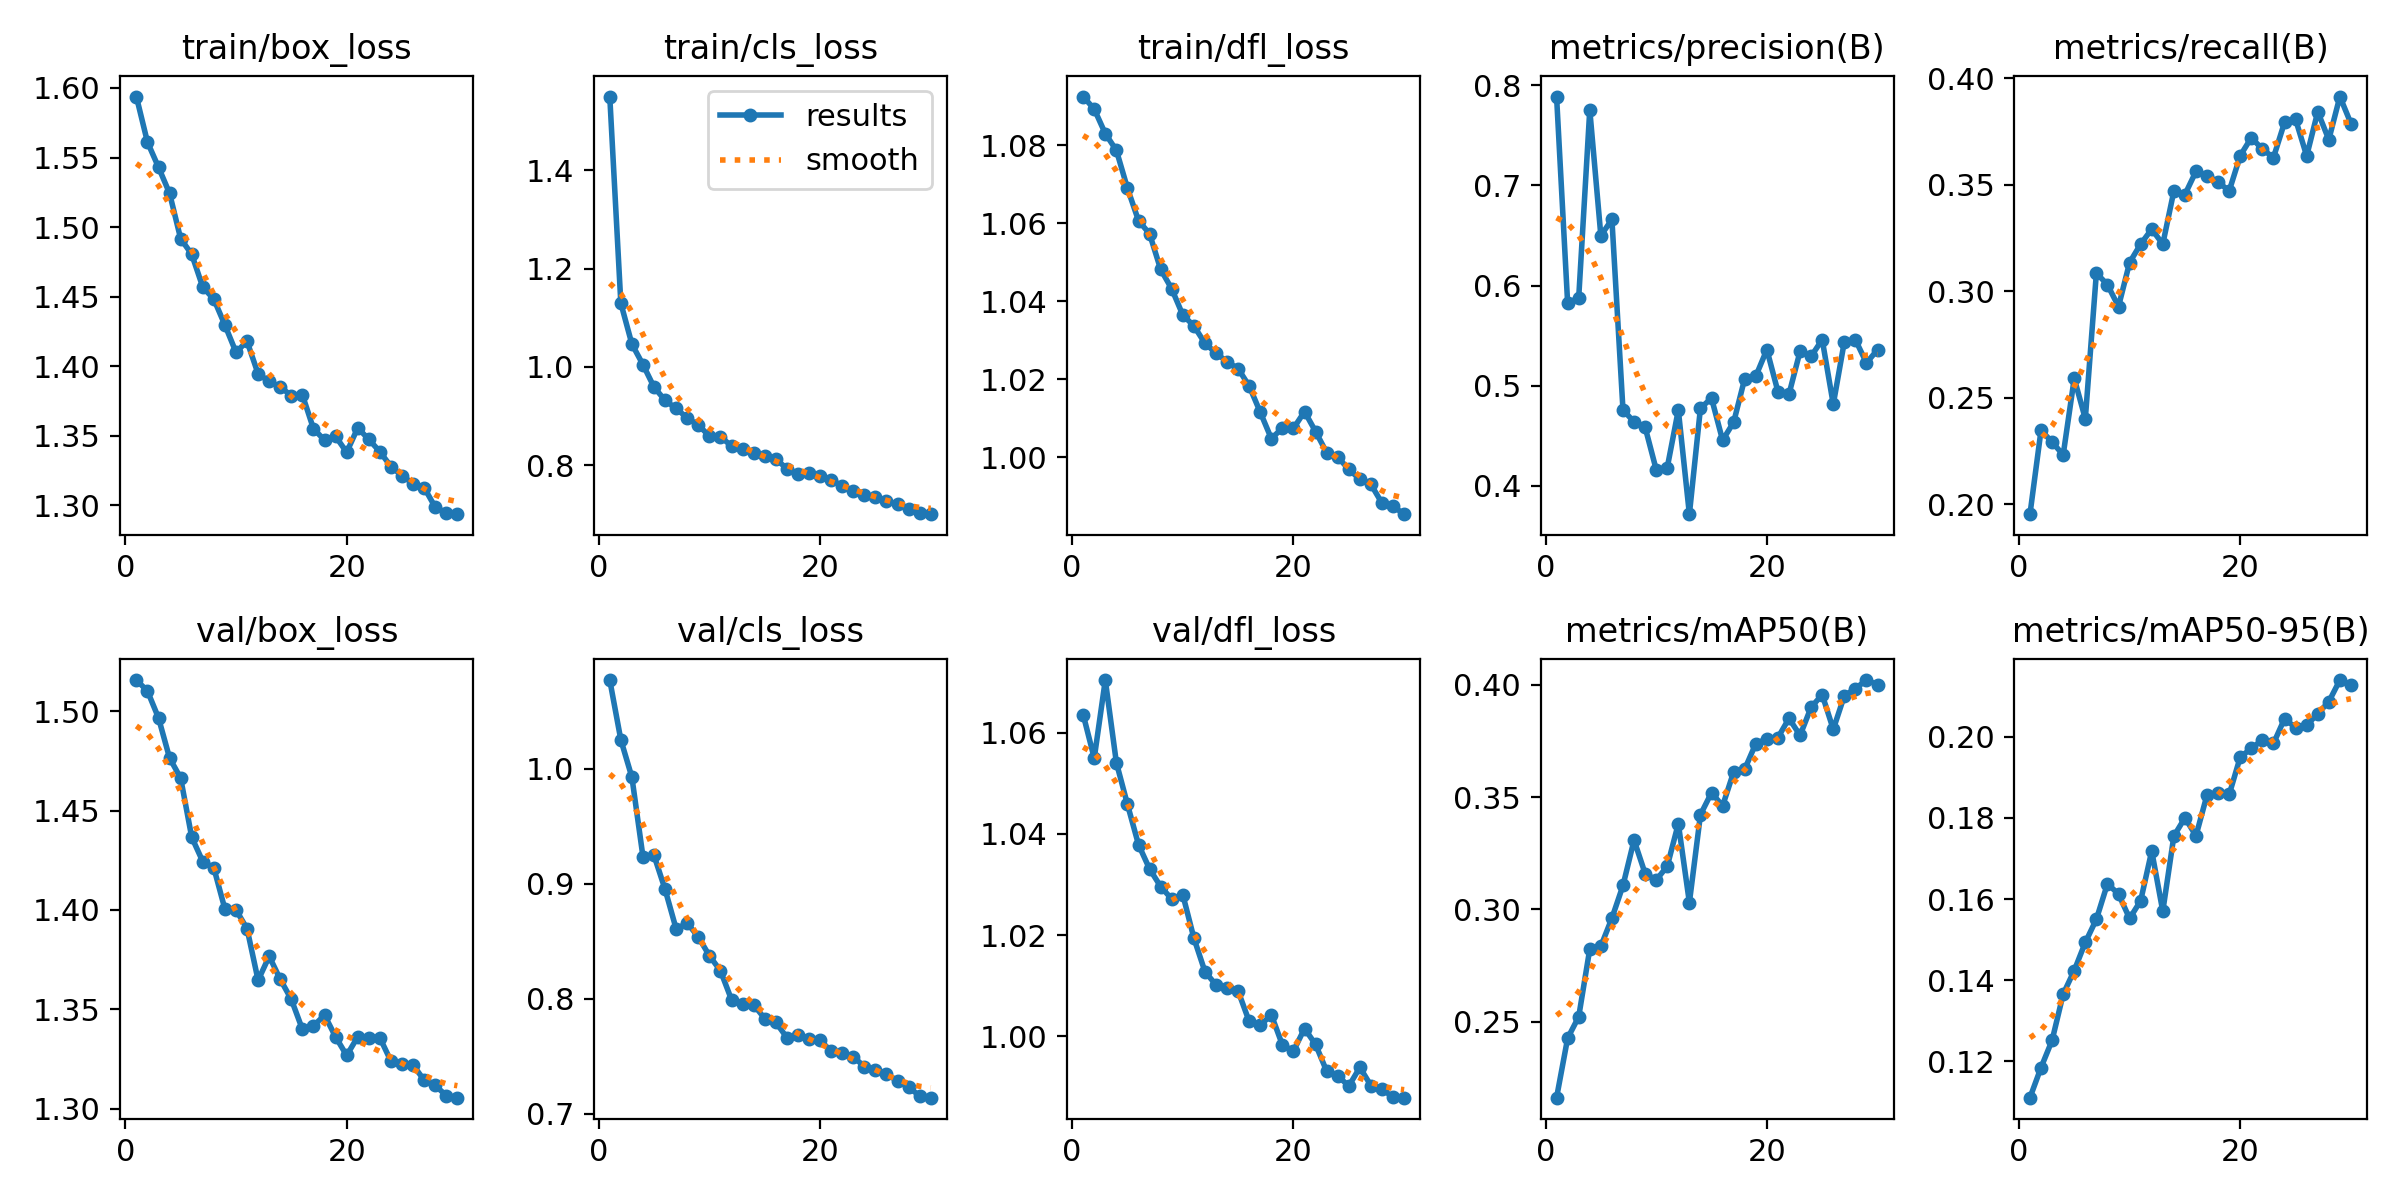

The file beside this chart, header and first rows:
epoch, time, train/box_loss, train/cls_loss, train/dfl_loss, metrics/precision(B), metrics/recall(B), metrics/mAP50(B), metrics/mAP50-95(B), val/box_loss, val/cls_loss, val/dfl_loss, lr/pg0, lr/pg1, lr/pg2
1, 116.6, 1.594, 1.55, 1.092, 0.7888, 0.1954, 0.2161, 0.1111, 1.516, 1.077, 1.064, 0.0004153, 0.0004153, 0.0004153
2, 228.3, 1.561, 1.13, 1.089, 0.5825, 0.2348, 0.2426, 0.1185, 1.51, 1.025, 1.055, 0.0008045, 0.0008045, 0.0008045
3, 339.4, 1.543, 1.046, 1.083, 0.5879, 0.2292, 0.2521, 0.1252, 1.497, 0.9927, 1.07, 0.001166, 0.001166, 0.001166
4, 452.4, 1.524, 1.005, 1.079, 0.7755, 0.2232, 0.2823, 0.1366, 1.477, 0.9235, 1.054, 0.001126, 0.001126, 0.001126
5, 562.4, 1.492, 0.959, 1.069, 0.6499, 0.2591, 0.2835, 0.1424, 1.466, 0.9247, 1.046, 0.001085, 0.001085, 0.001085
6, 673.3, 1.48, 0.932, 1.061, 0.6661, 0.2402, 0.296, 0.1493, 1.437, 0.8952, 1.038, 0.001044, 0.001044, 0.001044
7, 785.7, 1.457, 0.9155, 1.057, 0.4759, 0.3086, 0.3106, 0.155, 1.424, 0.8608, 1.033, 0.001002, 0.001002, 0.001002
8, 898.6, 1.448, 0.8962, 1.048, 0.4639, 0.3031, 0.3308, 0.1638, 1.421, 0.8659, 1.03, 0.0009612, 0.0009612, 0.0009612
9, 1010, 1.429, 0.8817, 1.043, 0.4586, 0.2929, 0.316, 0.1613, 1.4, 0.8539, 1.027, 0.00092, 0.00092, 0.00092
10, 1120, 1.41, 0.8595, 1.036, 0.4163, 0.3135, 0.313, 0.1552, 1.4, 0.8376, 1.028, 0.0008787, 0.0008787, 0.0008787
11, 1229, 1.418, 0.858, 1.034, 0.4183, 0.3222, 0.3192, 0.1596, 1.391, 0.8245, 1.019, 0.0008375, 0.0008375, 0.0008375
12, 1336, 1.394, 0.8392, 1.029, 0.4758, 0.3292, 0.3382, 0.1719, 1.365, 0.7994, 1.013, 0.0007962, 0.0007962, 0.0007962
13, 1443, 1.389, 0.834, 1.027, 0.3717, 0.3222, 0.303, 0.157, 1.377, 0.7953, 1.01, 0.000755, 0.000755, 0.000755
14, 1550, 1.385, 0.8254, 1.024, 0.4777, 0.3471, 0.3421, 0.1755, 1.365, 0.795, 1.01, 0.0007137, 0.0007137, 0.0007137
15, 1663, 1.379, 0.8198, 1.023, 0.4876, 0.3455, 0.352, 0.18, 1.355, 0.783, 1.009, 0.0006725, 0.0006725, 0.0006725
16, 1777, 1.379, 0.8128, 1.018, 0.4456, 0.3564, 0.3461, 0.1756, 1.34, 0.7798, 1.003, 0.0006312, 0.0006312, 0.0006312
17, 1890, 1.355, 0.7931, 1.012, 0.4635, 0.3543, 0.3612, 0.1857, 1.342, 0.7664, 1.002, 0.00059, 0.00059, 0.00059
18, 2002, 1.347, 0.7831, 1.005, 0.5072, 0.3513, 0.3625, 0.1862, 1.347, 0.7686, 1.004, 0.0005487, 0.0005487, 0.0005487
19, 2115, 1.349, 0.7846, 1.007, 0.5095, 0.3472, 0.3738, 0.1858, 1.336, 0.7653, 0.9983, 0.0005075, 0.0005075, 0.0005075
20, 2226, 1.338, 0.7776, 1.007, 0.5361, 0.3638, 0.3759, 0.195, 1.327, 0.7641, 0.9971, 0.0004662, 0.0004662, 0.0004662
21, 2337, 1.356, 0.7709, 1.012, 0.4941, 0.3722, 0.3765, 0.1971, 1.336, 0.7546, 1.002, 0.000425, 0.000425, 0.000425
22, 2445, 1.347, 0.7576, 1.007, 0.4916, 0.3667, 0.3851, 0.1992, 1.336, 0.7533, 0.9984, 0.0003837, 0.0003837, 0.0003837
23, 2552, 1.338, 0.7483, 1.001, 0.5344, 0.3628, 0.3775, 0.1983, 1.336, 0.7497, 0.9931, 0.0003425, 0.0003425, 0.0003425
24, 2660, 1.328, 0.7395, 1, 0.5294, 0.3793, 0.39, 0.2045, 1.324, 0.7412, 0.9922, 0.0003012, 0.0003012, 0.0003012
25, 2766, 1.321, 0.735, 0.9969, 0.5461, 0.3807, 0.3956, 0.2022, 1.322, 0.7381, 0.9902, 0.00026, 0.00026, 0.00026
26, 2872, 1.315, 0.7266, 0.9944, 0.4815, 0.3636, 0.3802, 0.2028, 1.322, 0.7346, 0.9939, 0.0002188, 0.0002188, 0.0002188
27, 2978, 1.313, 0.7218, 0.9931, 0.5441, 0.3843, 0.3951, 0.2057, 1.314, 0.7289, 0.9903, 0.0001775, 0.0001775, 0.0001775
28, 3085, 1.299, 0.7118, 0.9882, 0.5459, 0.3712, 0.3984, 0.2086, 1.312, 0.7232, 0.9896, 0.0001363, 0.0001363, 0.0001363
29, 3192, 1.294, 0.7034, 0.9875, 0.5228, 0.3915, 0.4021, 0.214, 1.307, 0.7158, 0.988, 9.5e-05, 9.5e-05, 9.5e-05
30, 3301, 1.293, 0.7005, 0.9854, 0.536, 0.3788, 0.4001, 0.2128, 1.305, 0.7142, 0.9879, 5.375e-05, 5.375e-05, 5.375e-05
